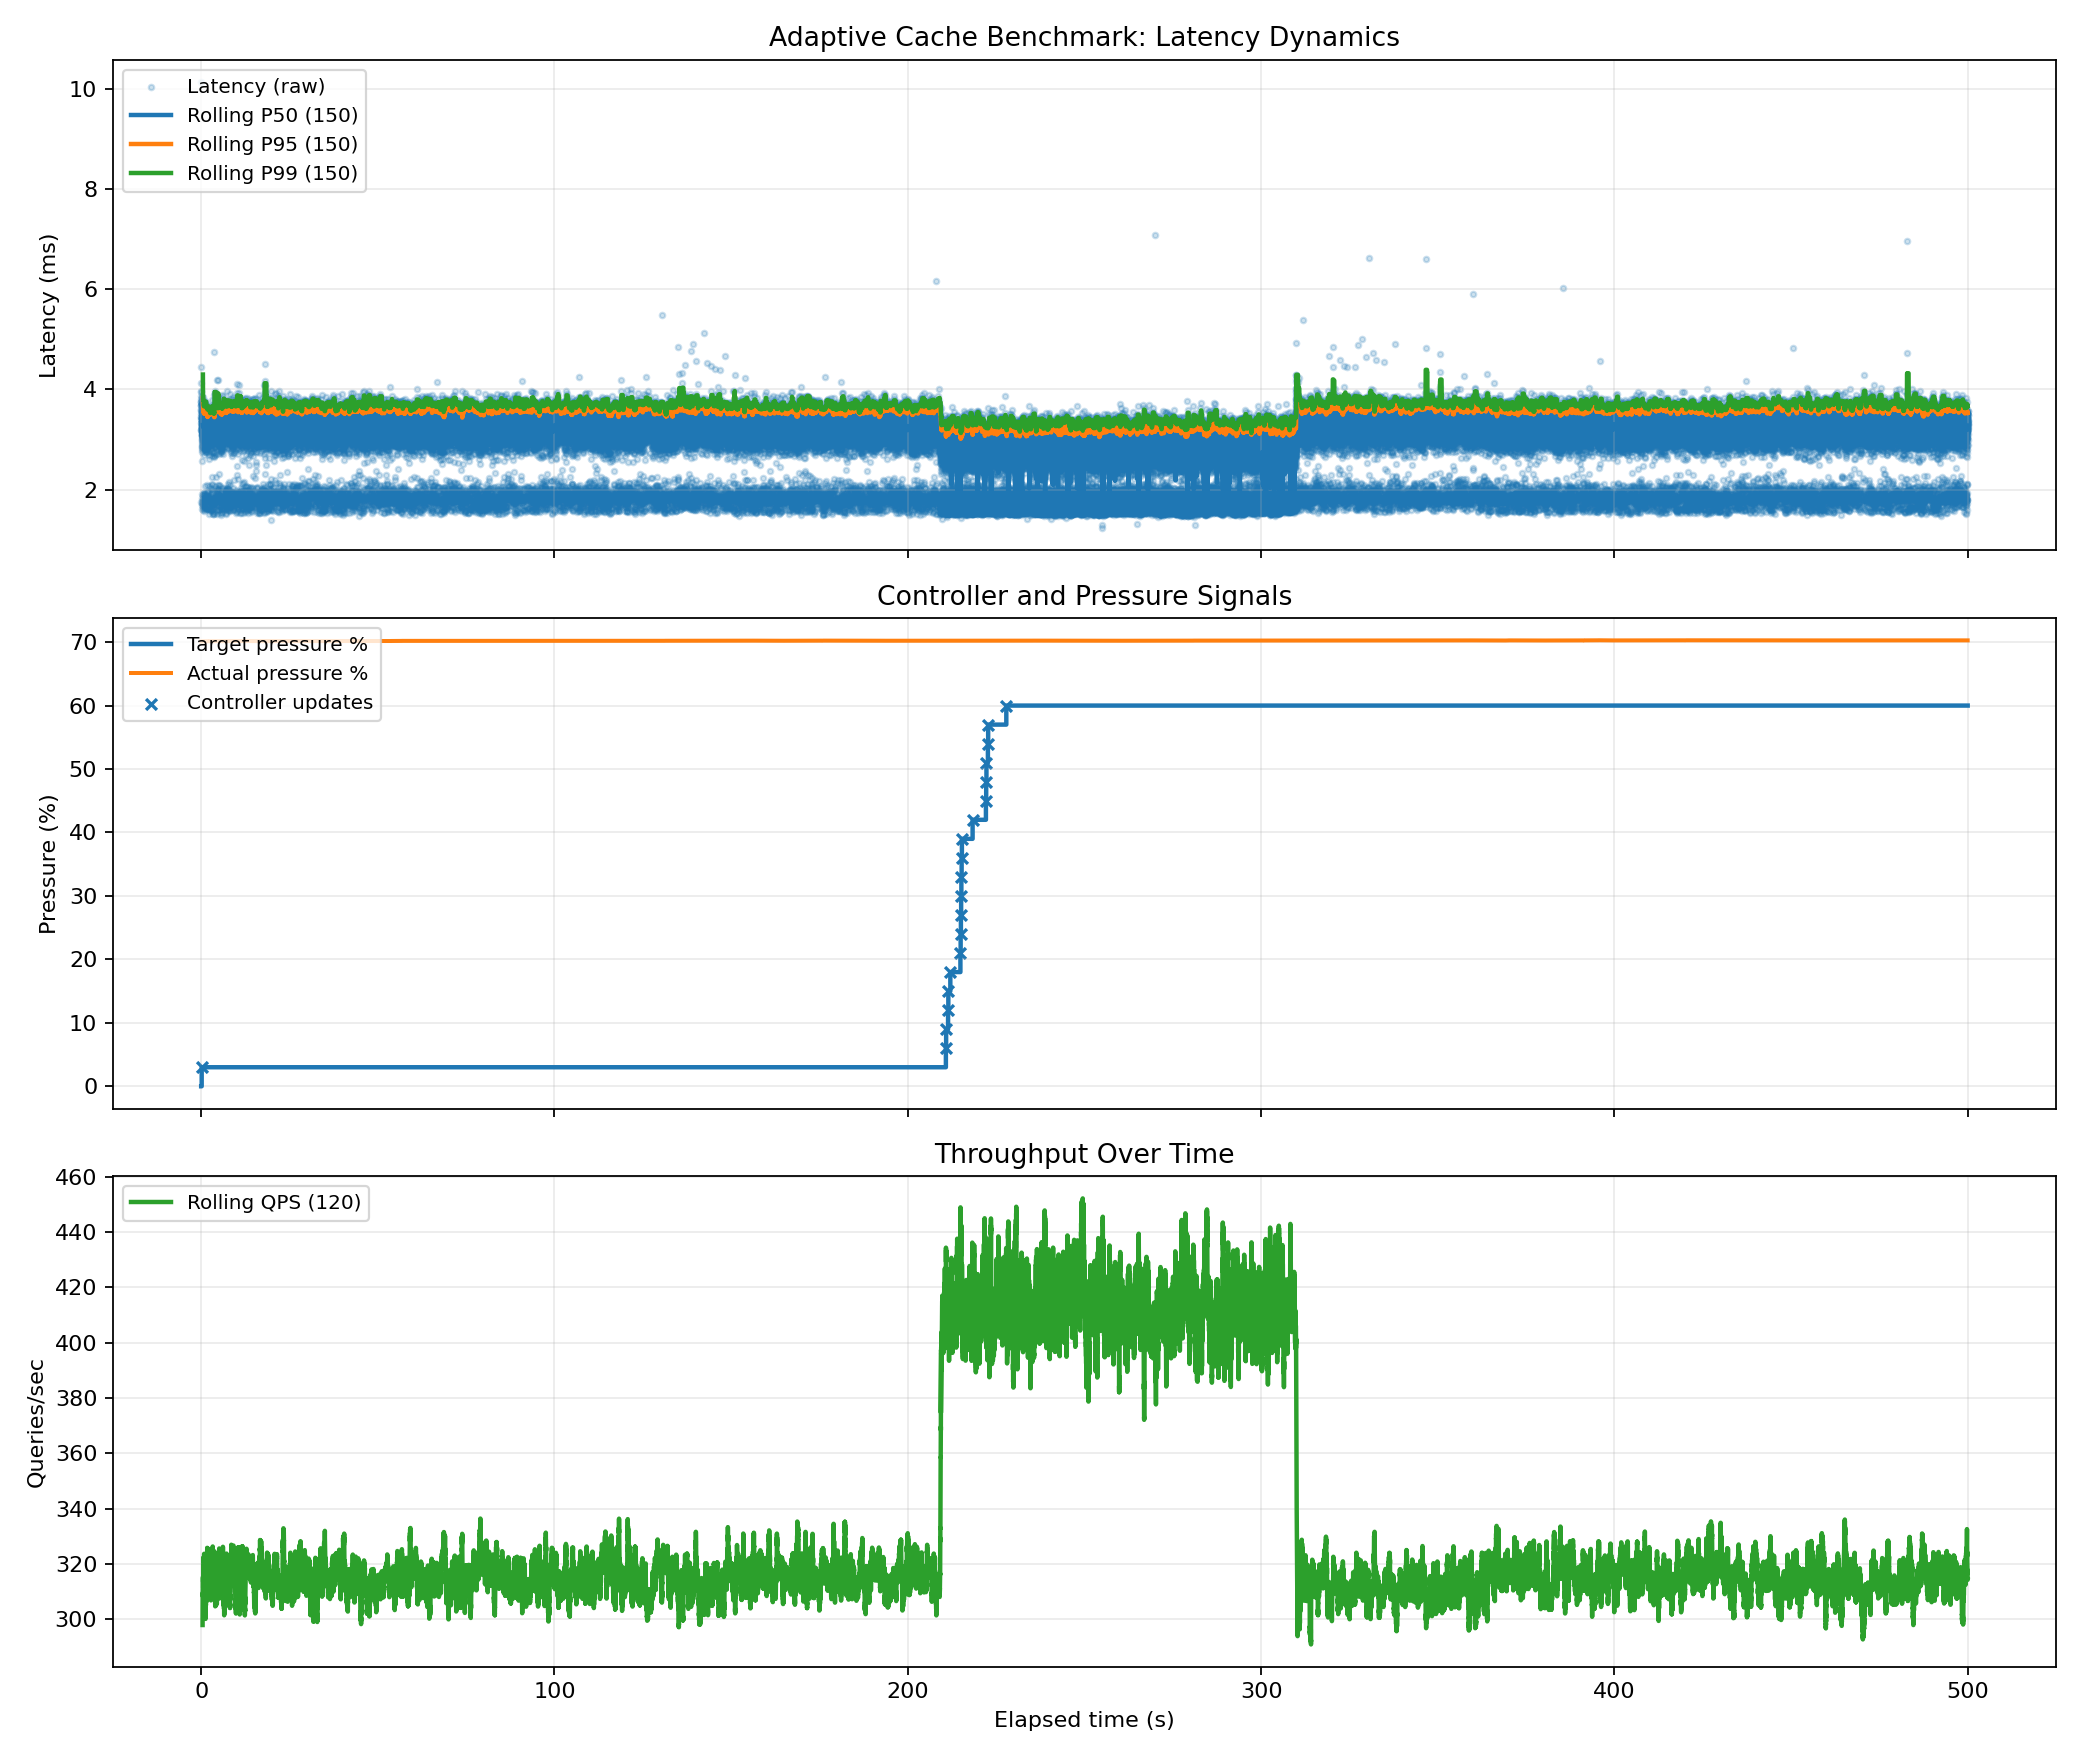

Data behind this chart, as committed beside it:
query_index, elapsed_sec, target_pressure_pct, actual_pressure_pct, vmtouch_residency_pct, latency_ms, cache_action_pre_query, cache_action_post_query
0, 8e-06, 0.0, 70.5, , 10.67, on_start, 
1, 0.6553, 0.0, 70.5, , 5.247, , 
2, 0.6606, 0.0, 70.5, , 4.718, , 
3, 0.6653, 0.0, 70.5, , 4.186, , 
4, 0.6695, 0.0, 70.5, , 3.901, , 
5, 0.6734, 0.0, 70.5, , 3.895, , 
6, 0.6773, 0.0, 70.5, , 3.585, , 
7, 0.6809, 0.0, 70.5, , 3.597, , 
8, 0.6845, 0.0, 70.5, , 3.586, , 
9, 0.6881, 0.0, 70.5, , 3.649, , 
10, 0.6918, 0.0, 70.5, , 3.711, , 
11, 0.6955, 0.0, 70.5, , 3.216, , 
12, 0.6987, 0.0, 70.5, , 3.588, , 
13, 0.7023, 0.0, 70.5, , 3.58, , 
14, 0.7059, 0.0, 70.5, , 3.526, , 
15, 0.7095, 0.0, 70.5, , 3.261, , 
16, 0.7127, 0.0, 70.5, , 2.933, , 
17, 0.7157, 0.0, 70.5, , 3.17, , 
18, 0.7189, 0.0, 70.5, , 1.946, , 
19, 0.7208, 0.0, 70.5, , 3.192, , 
20, 0.724, 0.0, 70.51, , 3.933, periodic:evict, 
21, 0.7288, 0.0, 70.51, , 3.617, , 
22, 0.7324, 0.0, 70.51, , 3.84, , 
23, 0.7362, 0.0, 70.51, , 3.365, , 
24, 0.7396, 0.0, 70.51, , 3.247, , 
25, 0.7429, 0.0, 70.51, , 3.505, , 
26, 0.7464, 0.0, 70.51, , 3.422, , 
27, 0.7498, 0.0, 70.51, , 3.556, , 
28, 0.7534, 0.0, 70.51, , 3.269, , 
29, 0.7567, 0.0, 70.51, , 3.22, , 
30, 0.7599, 0.0, 70.51, , 3.584, , 
31, 0.7635, 0.0, 70.51, , 3.359, , 
32, 0.7668, 0.0, 70.51, , 3.443, , 
33, 0.7703, 0.0, 70.51, , 3.363, , 
34, 0.7737, 0.0, 70.51, , 3.317, , 
35, 0.777, 0.0, 70.51, , 3.609, , 
36, 0.7806, 0.0, 70.51, , 3.192, , 
37, 0.7838, 0.0, 70.51, , 3.484, , 
38, 0.7873, 0.0, 70.51, , 3.205, , 
39, 0.7905, 0.0, 70.51, , 3.09, , 
40, 0.7936, 0.0, 70.51, , 3.748, periodic:evict, 
41, 0.7979, 0.0, 70.51, , 3.693, , 
42, 0.8017, 0.0, 70.51, , 3.277, , 
43, 0.8049, 0.0, 70.51, , 3.23, , 
44, 0.8082, 0.0, 70.51, , 3.077, , 
45, 0.8113, 0.0, 70.51, , 3.221, , 
46, 0.8145, 0.0, 70.51, , 3.181, , 
47, 0.8177, 0.0, 70.51, , 3.176, , 
48, 0.8209, 0.0, 70.51, , 3.621, , 
49, 0.8245, 0.0, 70.51, , 3.335, , 
50, 0.8278, 0.0, 70.51, , 3.561, , 
51, 0.8314, 0.0, 70.51, , 3.256, , 
52, 0.8347, 0.0, 70.51, , 3.213, , 
53, 0.8379, 0.0, 70.51, , 3.341, , 
54, 0.8412, 0.0, 70.51, , 3.424, , 
55, 0.8447, 0.0, 70.51, , 3.08, , 
56, 0.8478, 0.0, 70.51, , 2.978, , 
57, 0.8507, 0.0, 70.51, , 3.027, , 
58, 0.8538, 0.0, 70.51, , 3.221, , 
59, 0.857, 0.0, 70.51, , 3.269, , 
... 51,741 more rows
